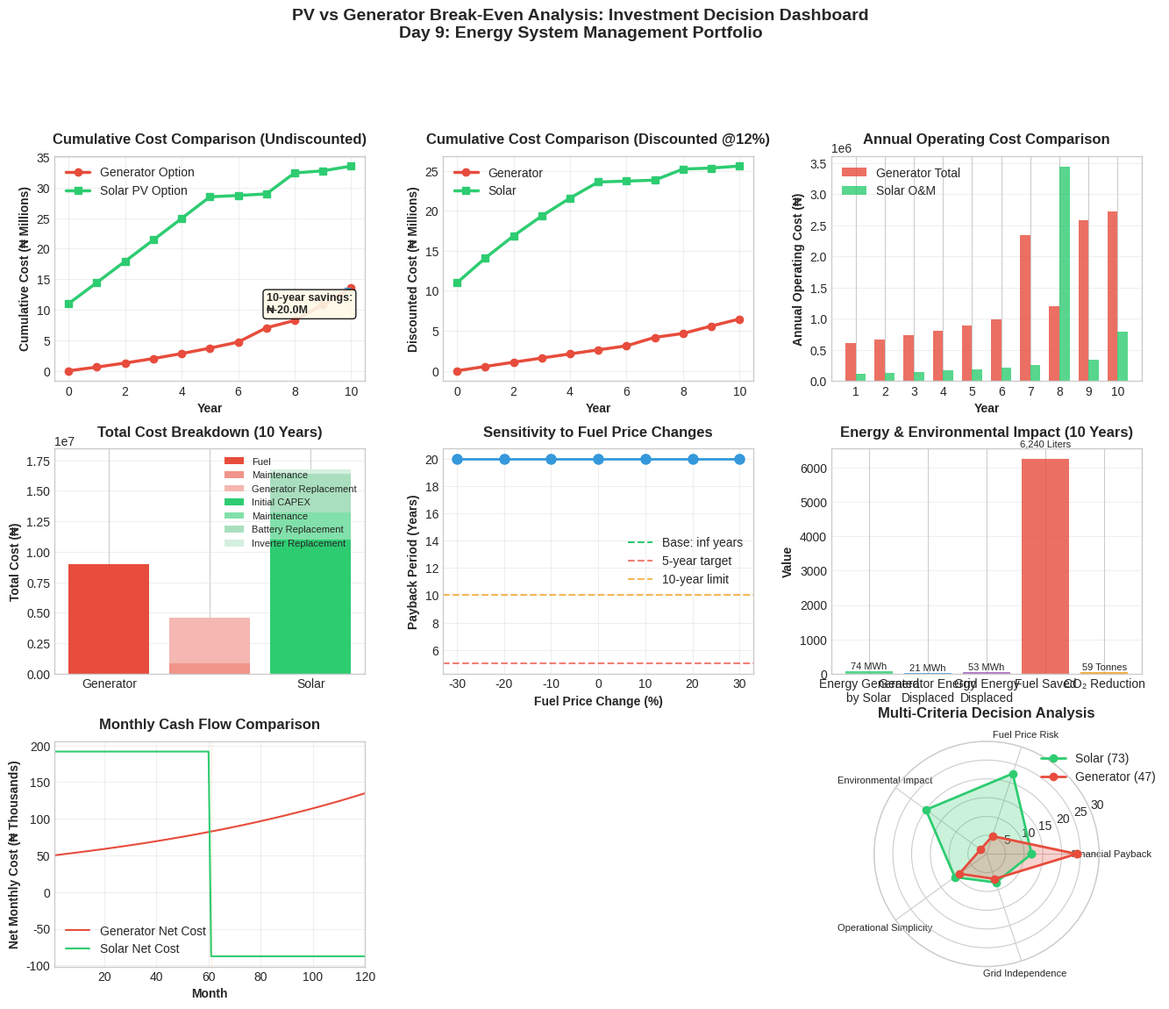

The script that saved this image:
"""
DAY 9: PV vs Generator Break-Even Analysis
Energy System Management Portfolio - Week 2: System Design & Decision-Making

Decision Question: For a household currently relying on a generator for backup power,
at what point does investing in a solar PV system become cheaper than continuing
generator use, and what is the optimal investment decision?

Constraints:
- Household currently uses generator during outages (4 outages/week, 4 hours each)
- Generator efficiency: 0.3 L/kWh (petrol at ₦900/L)
- Solar system: 5 kW with battery storage
- Time horizon: 10-year analysis
- Discount rate: 12% for NPV calculation
"""

import pandas as pd
import numpy as np
import matplotlib.pyplot as plt
import matplotlib as mpl
from datetime import datetime, timedelta

plt.style.use('seaborn-v0_8-whitegrid')
mpl.rcParams['font.size'] = 10
mpl.rcParams['axes.titlesize'] = 12
mpl.rcParams['figure.figsize'] = [15, 10]

# ============================================================================
# 1. SCENARIO DEFINITION & ASSUMPTIONS
# ============================================================================

def define_scenario():
    """
    Define the decision scenario for PV vs Generator break-even analysis
    NEW assumptions for this decision problem
    """
    
    print("=" * 80)
    print("PV vs GENERATOR BREAK-EVEN ANALYSIS")
    print("=" * 80)
    print("\nDECISION SCENARIO:")
    print("Household currently relies on generator during grid outages.")
    print("Should they continue using generator or invest in solar PV system?")
    
    # Scenario parameters (NEW assumptions)
    scenario = {
        'household_profile': {
            'daily_energy_kwh': 20,  # Average daily consumption
            'outage_pattern': {
                'frequency_per_week': 4,  # 4 outages per week
                'duration_hours': 4,  # 4 hours per outage
                'outage_timing': 'Evening (6-10 PM)'  # Most critical hours
            },
            'generator_usage': {
                'coverage_percent': 100,  # Generator runs during all outages
                'efficiency_l_per_kwh': 0.3,  # 0.3 liters per kWh
                'fuel_type': 'Petrol',
                'fuel_price_ngn_per_l': 900,  # Current petrol price
                'generator_capacity_kw': 5,  # 5 kVA generator
                'maintenance_cost_per_hour': 50,  # ₦50 per operating hour
                'generator_lifespan_years': 8,  # Typical lifespan
                'current_generator_age_years': 2  # Already 2 years old
            }
        },
        
        'solar_option': {
            'system_size_kw': 5,  # 5 kW system
            'battery_storage_kwh': 10,  # 10 kWh battery
            'solar_productivity': {
                'peak_sun_hours': 5.5,  # Nigeria average
                'system_efficiency': 0.75,  # 75% overall efficiency
                'daily_generation_kwh': 5 * 5.5 * 0.75  # ~20.6 kWh/day
            },
            'capital_cost': {
                'solar_per_kw': 1200000,  # ₦1.2M per kW
                'battery_per_kwh': 450000,  # ₦450k per kWh
                'balance_of_system': 500000,  # Inverter, installation, etc.
                'total_capex': (5 * 1200000) + (10 * 450000) + 500000
            },
            'operational_costs': {
                'annual_maintenance_percent': 1,  # 1% of CAPEX per year
                'battery_replacement_year': 8,  # Replace battery in year 8
                'battery_replacement_cost': 10 * 450000 * 0.7,  # 70% of initial cost
                'inverter_replacement_year': 10,  # Replace inverter in year 10
                'inverter_replacement_cost': 400000
            },
            'system_lifespan_years': 25,
            'warranty_years': 5
        },
        
        'financial_parameters': {
            'analysis_period_years': 10,
            'discount_rate': 0.12,  # 12% discount rate
            'inflation_rate': 0.15,  # 15% inflation (Nigeria)
            'fuel_price_escalation': 0.10,  # 10% annual increase
            'grid_tariff_ngn_per_kwh': 110,  # For comparison only
            'financing_option': {
                'loan_available': True,
                'loan_interest_rate': 0.18,  # 18% interest
                'loan_term_years': 5
            }
        },
        
        'grid_parameters': {
            'availability_percent': 65,  # Grid available 65% of the time
            'tariff_ngn_per_kwh': 110,
            'reliability_improvement': 0.02  # 2% annual improvement in grid reliability
        }
    }
    
    # Calculate current generator usage
    weekly_outage_hours = scenario['household_profile']['outage_pattern']['frequency_per_week'] * \
                         scenario['household_profile']['outage_pattern']['duration_hours']
    weekly_generator_hours = weekly_outage_hours
    
    # Energy provided by generator during outages
    # Assume generator runs at 50% load during outages
    generator_load_kw = scenario['household_profile']['generator_usage']['generator_capacity_kw'] * 0.5
    weekly_generator_energy_kwh = weekly_generator_hours * generator_load_kw
    
    # Convert to annual
    annual_generator_hours = weekly_generator_hours * 52
    annual_generator_energy_kwh = weekly_generator_energy_kwh * 52
    
    scenario['current_usage'] = {
        'weekly_generator_hours': weekly_generator_hours,
        'weekly_generator_energy_kwh': weekly_generator_energy_kwh,
        'annual_generator_hours': annual_generator_hours,
        'annual_generator_energy_kwh': annual_generator_energy_kwh
    }
    
    # Display scenario summary
    print("\nSCENARIO PARAMETERS:")
    print("-" * 60)
    print(f"HOUSEHOLD:")
    print(f"  • Daily Energy Consumption: {scenario['household_profile']['daily_energy_kwh']} kWh")
    print(f"  • Outage Pattern: {scenario['household_profile']['outage_pattern']['frequency_per_week']}×/week, {scenario['household_profile']['outage_pattern']['duration_hours']} hours each")
    print(f"  • Annual Generator Usage: {annual_generator_hours:.0f} hours, {annual_generator_energy_kwh:.0f} kWh")
    
    print(f"\nGENERATOR OPTION:")
    print(f"  • Efficiency: {scenario['household_profile']['generator_usage']['efficiency_l_per_kwh']} L/kWh")
    print(f"  • Fuel Price: ₦{scenario['household_profile']['generator_usage']['fuel_price_ngn_per_l']:,.0f}/L")
    print(f"  • Maintenance: ₦{scenario['household_profile']['generator_usage']['maintenance_cost_per_hour']}/hour")
    
    print(f"\nSOLAR OPTION:")
    print(f"  • System Size: {scenario['solar_option']['system_size_kw']} kW")
    print(f"  • Battery Storage: {scenario['solar_option']['battery_storage_kwh']} kWh")
    print(f"  • CAPEX: ₦{scenario['solar_option']['capital_cost']['total_capex']:,.0f}")
    print(f"  • Daily Generation: {scenario['solar_option']['solar_productivity']['daily_generation_kwh']:.1f} kWh")
    
    print(f"\nFINANCIAL:")
    print(f"  • Analysis Period: {scenario['financial_parameters']['analysis_period_years']} years")
    print(f"  • Discount Rate: {scenario['financial_parameters']['discount_rate']*100:.0f}%")
    print(f"  • Fuel Price Escalation: {scenario['financial_parameters']['fuel_price_escalation']*100:.0f}%/year")
    
    return scenario

# ============================================================================
# 2. GENERATOR COST MODEL
# ============================================================================

def model_generator_costs(scenario):
    """
    Model cumulative costs of continuing generator use
    NEW: Includes generator replacement, fuel escalation, maintenance
    """
    
    print("\n" + "=" * 80)
    print("GENERATOR COST MODEL")
    print("=" * 80)
    
    years = scenario['financial_parameters']['analysis_period_years']
    fuel_price = scenario['household_profile']['generator_usage']['fuel_price_ngn_per_l']
    fuel_escalation = scenario['financial_parameters']['fuel_price_escalation']
    efficiency = scenario['household_profile']['generator_usage']['efficiency_l_per_kwh']
    maintenance_rate = scenario['household_profile']['generator_usage']['maintenance_cost_per_hour']
    annual_energy = scenario['current_usage']['annual_generator_energy_kwh']
    annual_hours = scenario['current_usage']['annual_generator_hours']
    current_generator_age = scenario['household_profile']['generator_usage']['current_generator_age_years']
    generator_lifespan = scenario['household_profile']['generator_usage']['generator_lifespan_years']
    generator_capacity = scenario['household_profile']['generator_usage']['generator_capacity_kw']
    
    # Generator replacement cost (if needed during analysis period)
    generator_replacement_cost = generator_capacity * 250000  # ₦250k per kW
    
    # Initialize arrays
    generator_costs = pd.DataFrame(index=range(years+1), 
                                   columns=['Year', 'Fuel_Cost', 'Maintenance_Cost', 
                                            'Replacement_Cost', 'Total_Annual_Cost', 
                                            'Cumulative_Cost', 'Cumulative_Discounted'])
    
    # Year 0 (baseline)
    generator_costs.loc[0] = [0, 0, 0, 0, 0, 0, 0]
    
    # Calculate costs for each year
    for year in range(1, years+1):
        # Calculate fuel cost with escalation
        current_fuel_price = fuel_price * ((1 + fuel_escalation) ** (year-1))
        fuel_cost = annual_energy * efficiency * current_fuel_price
        
        # Maintenance cost (with inflation)
        maintenance_cost = annual_hours * maintenance_rate * ((1 + scenario['financial_parameters']['inflation_rate']) ** (year-1))
        
        # Replacement cost (if generator reaches end of life)
        replacement_cost = 0
        generator_age_at_year_start = current_generator_age + year - 1
        
        if generator_age_at_year_start >= generator_lifespan:
            # Need to replace generator
            replacement_cost = generator_replacement_cost
            # Reset generator age after replacement
            current_generator_age = 0
        
        # Total annual cost
        total_annual = fuel_cost + maintenance_cost + replacement_cost
        
        # Cumulative cost (undiscounted)
        cumulative = generator_costs.loc[year-1, 'Cumulative_Cost'] + total_annual
        
        # Discounted cost
        discount_rate = scenario['financial_parameters']['discount_rate']
        discounted_annual = total_annual / ((1 + discount_rate) ** year)
        cumulative_discounted = generator_costs.loc[year-1, 'Cumulative_Discounted'] + discounted_annual
        
        generator_costs.loc[year] = [year, fuel_cost, maintenance_cost, replacement_cost,
                                     total_annual, cumulative, cumulative_discounted]
    
    # Calculate key metrics
    total_generator_cost = generator_costs['Total_Annual_Cost'].sum()
    final_cumulative = generator_costs.loc[years, 'Cumulative_Cost']
    final_cumulative_discounted = generator_costs.loc[years, 'Cumulative_Discounted']
    
    print(f"\nGENERATOR COST SUMMARY ({years} years):")
    print("-" * 60)
    print(f"Total Fuel Cost:      ₦{generator_costs['Fuel_Cost'].sum():,.0f}")
    print(f"Total Maintenance:    ₦{generator_costs['Maintenance_Cost'].sum():,.0f}")
    print(f"Replacement Cost:     ₦{generator_costs['Replacement_Cost'].sum():,.0f}")
    print(f"Total Cost:           ₦{total_generator_cost:,.0f}")
    print(f"Final Cumulative:     ₦{final_cumulative:,.0f}")
    print(f"Discounted Cumulative:₦{final_cumulative_discounted:,.0f}")
    
    # Cost per kWh
    total_energy_kwh = annual_energy * years
    cost_per_kwh = total_generator_cost / total_energy_kwh if total_energy_kwh > 0 else 0
    
    print(f"Cost per kWh:         ₦{cost_per_kwh:.0f}")
    print(f"Grid Tariff:          ₦{scenario['financial_parameters']['grid_tariff_ngn_per_kwh']}/kWh")
    print(f"Premium over grid:    {((cost_per_kwh/scenario['financial_parameters']['grid_tariff_ngn_per_kwh'])-1)*100:.0f}%")
    
    return generator_costs

# ============================================================================
# 3. SOLAR PV COST MODEL
# ============================================================================

def model_solar_costs(scenario):
    """
    Model cumulative costs of investing in solar PV system
    NEW: Includes financing, battery replacement, degradation, maintenance
    """
    
    print("\n" + "=" * 80)
    print("SOLAR PV COST MODEL")
    print("=" * 80)
    
    years = scenario['financial_parameters']['analysis_period_years']
    solar_capex = scenario['solar_option']['capital_cost']['total_capex']
    maintenance_rate = scenario['solar_option']['operational_costs']['annual_maintenance_percent']
    battery_replacement_year = scenario['solar_option']['operational_costs']['battery_replacement_year']
    battery_replacement_cost = scenario['solar_option']['operational_costs']['battery_replacement_cost']
    inverter_replacement_year = scenario['solar_option']['operational_costs']['inverter_replacement_year']
    inverter_replacement_cost = scenario['solar_option']['operational_costs']['inverter_replacement_cost']
    discount_rate = scenario['financial_parameters']['discount_rate']
    
    # Energy generation model
    daily_generation = scenario['solar_option']['solar_productivity']['daily_generation_kwh']
    annual_generation = daily_generation * 365
    
    # Solar panel degradation: 0.5% per year
    degradation_rate = 0.005
    
    # Financing options
    financing = scenario['financial_parameters']['financing_option']
    
    # Initialize arrays
    solar_costs = pd.DataFrame(index=range(years+1),
                               columns=['Year', 'CAPEX', 'Maintenance_Cost', 
                                        'Battery_Replacement', 'Inverter_Replacement',
                                        'Total_Annual_Cost', 'Cumulative_Cost', 
                                        'Cumulative_Discounted', 'Energy_Generated_kWh',
                                        'Grid_Energy_Displaced_kWh', 'Generator_Energy_Displaced_kWh',
                                        'Total_Energy_Value'])
    
    # Year 0 (initial investment)
    solar_costs.loc[0] = [0, solar_capex, 0, 0, 0, solar_capex, solar_capex, solar_capex,
                         0, 0, 0, 0]
    
    # Calculate if financing with loan
    if financing['loan_available'] and years >= financing['loan_term_years']:
        # Calculate loan payments
        loan_amount = solar_capex
        interest_rate = financing['loan_interest_rate']
        loan_term = financing['loan_term_years']
        
        # Monthly payment calculation
        monthly_rate = interest_rate / 12
        num_payments = loan_term * 12
        monthly_payment = loan_amount * (monthly_rate * (1 + monthly_rate) ** num_payments) / \
                         ((1 + monthly_rate) ** num_payments - 1)
        annual_loan_payment = monthly_payment * 12
    else:
        annual_loan_payment = 0
    
    # Calculate costs for each year
    for year in range(1, years+1):
        # Maintenance cost (escalated with inflation)
        maintenance_cost = solar_capex * (maintenance_rate/100) * \
                          ((1 + scenario['financial_parameters']['inflation_rate']) ** (year-1))
        
        # Replacement costs
        battery_cost = battery_replacement_cost if year == battery_replacement_year else 0
        inverter_cost = inverter_replacement_cost if year == inverter_replacement_year else 0
        
        # Energy generation with degradation
        current_efficiency = (1 - degradation_rate) ** (year-1)
        energy_generated = annual_generation * current_efficiency
        
        # Energy displacement
        # Solar displaces generator usage first, then grid usage
        generator_energy_displaced = min(energy_generated, 
                                        scenario['current_usage']['annual_generator_energy_kwh'])
        grid_energy_displaced = max(0, energy_generated - generator_energy_displaced)
        
        # Value of displaced energy
        generator_value = generator_energy_displaced * scenario['household_profile']['generator_usage']['fuel_price_ngn_per_l'] * \
                         scenario['household_profile']['generator_usage']['efficiency_l_per_kwh']
        grid_value = grid_energy_displaced * scenario['financial_parameters']['grid_tariff_ngn_per_kwh']
        total_energy_value = generator_value + grid_value
        
        # Total annual cost (net of energy savings if we want to show net cost)
        # For cumulative cost comparison, we show gross cost
        total_annual_cost = maintenance_cost + battery_cost + inverter_cost
        
        # If using loan, add loan payments for first loan_term years
        if year <= financing['loan_term_years']:
            total_annual_cost += annual_loan_payment
        
        # Cumulative costs
        cumulative = solar_costs.loc[year-1, 'Cumulative_Cost'] + total_annual_cost
        cumulative_discounted = solar_costs.loc[year-1, 'Cumulative_Discounted'] + \
                               (total_annual_cost / ((1 + discount_rate) ** year))
        
        solar_costs.loc[year] = [year, 0, maintenance_cost, battery_cost, inverter_cost,
                                 total_annual_cost, cumulative, cumulative_discounted,
                                 energy_generated, grid_energy_displaced, 
                                 generator_energy_displaced, total_energy_value]
    
    # Calculate key metrics
    total_solar_cost = solar_costs['Total_Annual_Cost'].sum() + solar_capex
    final_cumulative = solar_costs.loc[years, 'Cumulative_Cost']
    final_cumulative_discounted = solar_costs.loc[years, 'Cumulative_Discounted']
    
    # Total energy generated and value
    total_energy_generated = solar_costs['Energy_Generated_kWh'].sum()
    total_energy_value = solar_costs['Total_Energy_Value'].sum()
    
    # Net cost (considering energy savings)
    net_solar_cost = total_solar_cost - total_energy_value
    net_cumulative_discounted = final_cumulative_discounted - \
                               (total_energy_value / ((1 + discount_rate) ** (years/2)))  # Rough discounting
    
    print(f"\nSOLAR PV COST SUMMARY ({years} years):")
    print("-" * 60)
    print(f"Initial CAPEX:        ₦{solar_capex:,.0f}")
    print(f"Total Maintenance:    ₦{solar_costs['Maintenance_Cost'].sum():,.0f}")
    print(f"Battery Replacement:  ₦{solar_costs['Battery_Replacement'].sum():,.0f}")
    print(f"Inverter Replacement: ₦{solar_costs['Inverter_Replacement'].sum():,.0f}")
    
    if financing['loan_available']:
        total_loan_payments = annual_loan_payment * min(years, financing['loan_term_years'])
        print(f"Loan Payments:        ₦{total_loan_payments:,.0f}")
    
    print(f"Total Gross Cost:     ₦{total_solar_cost:,.0f}")
    print(f"Total Energy Value:   ₦{total_energy_value:,.0f}")
    print(f"Net Cost:             ₦{net_solar_cost:,.0f}")
    print(f"Final Cumulative:     ₦{final_cumulative:,.0f}")
    print(f"Discounted Cumulative:₦{final_cumulative_discounted:,.0f}")
    
    # Cost per kWh (net)
    if total_energy_generated > 0:
        net_cost_per_kwh = net_solar_cost / total_energy_generated
        gross_cost_per_kwh = total_solar_cost / total_energy_generated
        print(f"Gross Cost per kWh:   ₦{gross_cost_per_kwh:.0f}")
        print(f"Net Cost per kWh:     ₦{net_cost_per_kwh:.0f}")
    
    # Compare with generator
    generator_energy_displaced_total = solar_costs['Generator_Energy_Displaced_kWh'].sum()
    print(f"Generator Energy Displaced: {generator_energy_displaced_total:,.0f} kWh")
    print(f"Grid Energy Displaced:     {solar_costs['Grid_Energy_Displaced_kWh'].sum():,.0f} kWh")
    
    return solar_costs

# ============================================================================
# 4. BREAK-EVEN ANALYSIS
# ============================================================================

def calculate_break_even(generator_costs, solar_costs, scenario):
    """
    Calculate break-even point between generator and solar options
    """
    
    print("\n" + "=" * 80)
    print("BREAK-EVEN ANALYSIS")
    print("=" * 80)
    
    years = scenario['financial_parameters']['analysis_period_years']
    
    # Calculate cumulative costs for each option
    gen_cumulative = generator_costs['Cumulative_Cost']
    sol_cumulative = solar_costs['Cumulative_Cost']
    
    gen_cumulative_discounted = generator_costs['Cumulative_Discounted']
    sol_cumulative_discounted = solar_costs['Cumulative_Discounted']
    
    # Find break-even year (undiscounted)
    break_even_year = None
    for year in range(1, years+1):
        if sol_cumulative[year] <= gen_cumulative[year]:
            break_even_year = year
            break
    
    # Find break-even year (discounted)
    break_even_year_discounted = None
    for year in range(1, years+1):
        if sol_cumulative_discounted[year] <= gen_cumulative_discounted[year]:
            break_even_year_discounted = year
            break
    
    # Calculate savings at end of analysis period
    total_savings_undiscounted = gen_cumulative[years] - sol_cumulative[years]
    total_savings_discounted = gen_cumulative_discounted[years] - sol_cumulative_discounted[years]
    
    # Payback period (simple)
    solar_capex = scenario['solar_option']['capital_cost']['total_capex']
    annual_generator_cost = generator_costs.loc[1, 'Total_Annual_Cost']
    annual_solar_maintenance = solar_costs.loc[1, 'Total_Annual_Cost']
    
    # Annual savings (first year approximation)
    annual_savings = annual_generator_cost - annual_solar_maintenance
    
    # Simple payback (ignoring time value of money and escalation)
    simple_payback = solar_capex / annual_savings if annual_savings > 0 else float('inf')
    
    print(f"\nBREAK-EVEN RESULTS:")
    print("-" * 60)
    
    if break_even_year:
        print(f"Break-even Year (undiscounted): Year {break_even_year}")
        print(f"  • Generator cumulative: ₦{gen_cumulative[break_even_year]:,.0f}")
        print(f"  • Solar cumulative:     ₦{sol_cumulative[break_even_year]:,.0f}")
    else:
        print(f"No break-even within {years} years (undiscounted)")
    
    if break_even_year_discounted:
        print(f"\nBreak-even Year (discounted @{scenario['financial_parameters']['discount_rate']*100:.0f}%): Year {break_even_year_discounted}")
        print(f"  • Generator cumulative: ₦{gen_cumulative_discounted[break_even_year_discounted]:,.0f}")
        print(f"  • Solar cumulative:     ₦{sol_cumulative_discounted[break_even_year_discounted]:,.0f}")
    else:
        print(f"\nNo break-even within {years} years (discounted)")
    
    print(f"\nSimple Payback Period: {simple_payback:.1f} years")
    print(f"Annual Savings (Year 1): ₦{annual_savings:,.0f}")
    
    print(f"\n{scenario['financial_parameters']['analysis_period_years']}-YEAR SAVINGS:")
    print(f"Total Savings (undiscounted): ₦{total_savings_undiscounted:,.0f}")
    print(f"Total Savings (discounted):   ₦{total_savings_discounted:,.0f}")
    
    if total_savings_discounted > 0:
        print(f"Net Present Value (NPV):      ₦{total_savings_discounted:,.0f}")
        print(f"Return on Investment (ROI):   {(total_savings_undiscounted/solar_capex)*100:.1f}%")
    
    # Sensitivity to key parameters
    print(f"\nSENSITIVITY ANALYSIS:")
    print("-" * 60)
    
    # Sensitivity to fuel price
    base_fuel_price = scenario['household_profile']['generator_usage']['fuel_price_ngn_per_l']
    for change in [-0.2, -0.1, 0.1, 0.2]:  # ±10%, ±20%
        new_fuel_price = base_fuel_price * (1 + change)
        # Recalculate simple payback with new fuel price
        new_annual_generator_cost = annual_generator_cost * (1 + change)
        new_annual_savings = new_annual_generator_cost - annual_solar_maintenance
        new_payback = solar_capex / new_annual_savings if new_annual_savings > 0 else float('inf')
        print(f"Fuel price {change*100:+.0f}%: Payback = {new_payback:.1f} years")
    
    # Sensitivity to solar cost
    base_solar_capex = solar_capex
    for change in [-0.2, -0.1, 0.1, 0.2]:
        new_solar_capex = base_solar_capex * (1 + change)
        new_payback = new_solar_capex / annual_savings if annual_savings > 0 else float('inf')
        print(f"Solar cost {change*100:+.0f}%: Payback = {new_payback:.1f} years")
    
    return {
        'break_even_year': break_even_year,
        'break_even_year_discounted': break_even_year_discounted,
        'simple_payback': simple_payback,
        'total_savings_undiscounted': total_savings_undiscounted,
        'total_savings_discounted': total_savings_discounted,
        'annual_savings': annual_savings
    }

# ============================================================================
# 5. DECISION DASHBOARD VISUALIZATION (Corrected Version)
# ============================================================================

def create_decision_dashboard(scenario, generator_costs, solar_costs, break_even_results):
    """
    Create comprehensive decision dashboard for break-even analysis
    """
    
    fig = plt.figure(constrained_layout=True, figsize=(16, 12))
    gs = fig.add_gridspec(3, 3, hspace=0.3, wspace=0.25)
    
    # 1. Cumulative Cost Comparison (Undiscounted)
    ax1 = fig.add_subplot(gs[0, 0])
    
    years = list(range(scenario['financial_parameters']['analysis_period_years'] + 1))
    
    ax1.plot(years, generator_costs['Cumulative_Cost']/1e6, 
             'o-', color='#E74C3C', linewidth=2.5, markersize=6, label='Generator Option')
    ax1.plot(years, solar_costs['Cumulative_Cost']/1e6,
             's-', color='#2ECC71', linewidth=2.5, markersize=6, label='Solar PV Option')
    
    # Highlight break-even point
    if break_even_results['break_even_year']:
        be_year = break_even_results['break_even_year']
        be_cost = generator_costs.loc[be_year, 'Cumulative_Cost']/1e6
        ax1.plot(be_year, be_cost, 'o', color='#F39C12', markersize=12, 
                label=f'Break-even: Year {be_year}')
        ax1.axvline(x=be_year, color='#F39C12', linestyle='--', alpha=0.7)
    
    ax1.set_xlabel('Year', fontweight='bold')
    ax1.set_ylabel('Cumulative Cost (₦ Millions)', fontweight='bold')
    ax1.set_title('Cumulative Cost Comparison (Undiscounted)', 
                  fontweight='bold', pad=10)
    ax1.grid(True, alpha=0.3)
    ax1.legend(loc='best')
    
    # Add savings annotation
    final_year = scenario['financial_parameters']['analysis_period_years']
    savings = (generator_costs.loc[final_year, 'Cumulative_Cost'] - 
               solar_costs.loc[final_year, 'Cumulative_Cost'])/1e6
    ax1.annotate(f'10-year savings:\n₦{savings:.1f}M',
                 xy=(final_year, min(generator_costs.loc[final_year, 'Cumulative_Cost'],
                                    solar_costs.loc[final_year, 'Cumulative_Cost'])/1e6),
                 xytext=(final_year-3, max(generator_costs['Cumulative_Cost'])/1e6 * 0.7),
                 arrowprops=dict(arrowstyle='->', color='#3498DB'),
                 fontweight='bold', fontsize=9,
                 bbox=dict(boxstyle='round', facecolor='#FEF9E7', alpha=0.9))
    
    # 2. Cumulative Cost Comparison (Discounted)
    ax2 = fig.add_subplot(gs[0, 1])
    
    ax2.plot(years, generator_costs['Cumulative_Discounted']/1e6,
             'o-', color='#E74C3C', linewidth=2.5, markersize=6, label='Generator')
    ax2.plot(years, solar_costs['Cumulative_Discounted']/1e6,
             's-', color='#2ECC71', linewidth=2.5, markersize=6, label='Solar')
    
    # Highlight break-even point
    if break_even_results['break_even_year_discounted']:
        be_year_d = break_even_results['break_even_year_discounted']
        be_cost_d = generator_costs.loc[be_year_d, 'Cumulative_Discounted']/1e6
        ax2.plot(be_year_d, be_cost_d, 'o', color='#F39C12', markersize=12,
                label=f'Break-even: Year {be_year_d}')
        ax2.axvline(x=be_year_d, color='#F39C12', linestyle='--', alpha=0.7)
    
    ax2.set_xlabel('Year', fontweight='bold')
    ax2.set_ylabel('Discounted Cost (₦ Millions)', fontweight='bold')
    ax2.set_title(f"Cumulative Cost Comparison (Discounted @{scenario['financial_parameters']['discount_rate']*100:.0f}%)", 
                  fontweight='bold', pad=10)
    ax2.grid(True, alpha=0.3)
    ax2.legend(loc='best')
    
    # 3. Annual Cost Breakdown
    ax3 = fig.add_subplot(gs[0, 2])
    
    # Generator annual costs
    gen_fuel = generator_costs.loc[1:final_year, 'Fuel_Cost'].values
    gen_maint = generator_costs.loc[1:final_year, 'Maintenance_Cost'].values
    gen_replacement = generator_costs.loc[1:final_year, 'Replacement_Cost'].values
    
    # Solar annual costs
    sol_maint = solar_costs.loc[1:final_year, 'Maintenance_Cost'].values
    sol_battery = solar_costs.loc[1:final_year, 'Battery_Replacement'].values
    sol_inverter = solar_costs.loc[1:final_year, 'Inverter_Replacement'].values
    
    x = np.arange(1, final_year+1)
    width = 0.35
    
    bars_gen = ax3.bar(x - width/2, gen_fuel + gen_maint + gen_replacement, width,
                      label='Generator Total', color='#E74C3C', alpha=0.8)
    bars_sol = ax3.bar(x + width/2, sol_maint + sol_battery + sol_inverter, width,
                      label='Solar O&M', color='#2ECC71', alpha=0.8)
    
    ax3.set_xlabel('Year', fontweight='bold')
    ax3.set_ylabel('Annual Operating Cost (₦)', fontweight='bold')
    ax3.set_title('Annual Operating Cost Comparison', fontweight='bold', pad=10)
    ax3.set_xticks(x)
    ax3.grid(True, alpha=0.3, axis='y')
    ax3.legend(loc='upper left')
    
    # 4. Cost Component Breakdown
    ax4 = fig.add_subplot(gs[1, 0])
    
    # Total costs over analysis period
    gen_total_fuel = generator_costs['Fuel_Cost'].sum()
    gen_total_maint = generator_costs['Maintenance_Cost'].sum()
    gen_total_replace = generator_costs['Replacement_Cost'].sum()
    
    sol_total_capex = scenario['solar_option']['capital_cost']['total_capex']
    sol_total_maint = solar_costs['Maintenance_Cost'].sum()
    sol_total_battery = solar_costs['Battery_Replacement'].sum()
    sol_total_inverter = solar_costs['Inverter_Replacement'].sum()
    
    gen_components = [gen_total_fuel, gen_total_maint, gen_total_replace]
    gen_labels = ['Fuel', 'Maintenance', 'Generator Replacement']
    gen_colors = ['#E74C3C', '#F1948A', '#F5B7B1']
    
    sol_components = [sol_total_capex, sol_total_maint, sol_total_battery, sol_total_inverter]
    sol_labels = ['Initial CAPEX', 'Maintenance', 'Battery Replacement', 'Inverter Replacement']
    sol_colors = ['#2ECC71', '#82E0AA', '#A9DFBF', '#D4EFDF']
    
    # Plot generator components
    bars_gen4 = ax4.bar(['Generator'] + ['']*(len(gen_components)-1), gen_components, 
                       color=gen_colors, label='Fuel')
    
    # Add stacked bars for other components
    bottom = np.zeros(1)
    for i in range(1, len(gen_components)):
        bars = ax4.bar([''], [gen_components[i]], bottom=[bottom[0]], 
                      color=gen_colors[i])
        bottom += gen_components[i]
    
    # Plot solar components
    bottom = np.zeros(1)
    for i in range(len(sol_components)):
        bars = ax4.bar(['Solar'], [sol_components[i]], bottom=[bottom[0]], 
                      color=sol_colors[i])
        bottom += sol_components[i]
    
    ax4.set_ylabel('Total Cost (₦)', fontweight='bold')
    ax4.set_title('Total Cost Breakdown (10 Years)', fontweight='bold', pad=10)
    ax4.set_ylim(0, max(sum(gen_components), sum(sol_components)) * 1.1)
    ax4.grid(True, alpha=0.3, axis='y')
    
    # Create custom legend
    from matplotlib.patches import Patch
    legend_elements = []
    for label, color in zip(gen_labels, gen_colors):
        legend_elements.append(Patch(facecolor=color, label=label))
    for label, color in zip(sol_labels, sol_colors):
        legend_elements.append(Patch(facecolor=color, label=label))
    
    ax4.legend(handles=legend_elements, loc='upper right', fontsize=8)
    
    # 5. Payback Period Sensitivity
    ax5 = fig.add_subplot(gs[1, 1])
    
    # Sensitivity analysis
    base_fuel = scenario['household_profile']['generator_usage']['fuel_price_ngn_per_l']
    base_solar = scenario['solar_option']['capital_cost']['total_capex']
    base_annual_savings = break_even_results['annual_savings']
    
    fuel_changes = np.array([-0.3, -0.2, -0.1, 0, 0.1, 0.2, 0.3])
    payback_fuel = []
    
    for change in fuel_changes:
        new_fuel_price = base_fuel * (1 + change)
        # Recalculate annual savings
        annual_energy = scenario['current_usage']['annual_generator_energy_kwh']
        new_annual_generator_cost = annual_energy * scenario['household_profile']['generator_usage']['efficiency_l_per_kwh'] * new_fuel_price
        new_annual_generator_cost += scenario['current_usage']['annual_generator_hours'] * \
                                     scenario['household_profile']['generator_usage']['maintenance_cost_per_hour']
        new_annual_savings = new_annual_generator_cost - solar_costs.loc[1, 'Total_Annual_Cost']
        new_payback = base_solar / new_annual_savings if new_annual_savings > 0 else 20  # Cap at 20 years
        payback_fuel.append(new_payback)
    
    ax5.plot(fuel_changes*100, payback_fuel, 'o-', color='#3498DB', 
             linewidth=2, markersize=8)
    ax5.axhline(y=break_even_results['simple_payback'], color='#2ECC71', 
                linestyle='--', label=f'Base: {break_even_results["simple_payback"]:.1f} years')
    ax5.axhline(y=5, color='#E74C3C', linestyle='--', alpha=0.7, label='5-year target')
    ax5.axhline(y=10, color='#F39C12', linestyle='--', alpha=0.7, label='10-year limit')
    
    ax5.set_xlabel('Fuel Price Change (%)', fontweight='bold')
    ax5.set_ylabel('Payback Period (Years)', fontweight='bold')
    ax5.set_title('Sensitivity to Fuel Price Changes', fontweight='bold', pad=10)
    ax5.grid(True, alpha=0.3)
    ax5.legend(loc='best')
    
    # 6. Energy & Environmental Impact
    ax6 = fig.add_subplot(gs[1, 2])
    
    # Energy metrics
    total_generator_energy = scenario['current_usage']['annual_generator_energy_kwh'] * \
                            scenario['financial_parameters']['analysis_period_years']
    total_solar_energy = solar_costs['Energy_Generated_kWh'].sum()
    solar_displaces_generator = solar_costs['Generator_Energy_Displaced_kWh'].sum()
    solar_displaces_grid = solar_costs['Grid_Energy_Displaced_kWh'].sum()
    
    # Fuel savings
    total_fuel_saved_liters = solar_displaces_generator * \
                             scenario['household_profile']['generator_usage']['efficiency_l_per_kwh']
    
    # Environmental impact (CO2 savings)
    # Generator: 2.3 kg CO2 per liter of petrol
    # Grid: 0.85 kg CO2 per kWh (Nigeria grid average)
    co2_generator = total_fuel_saved_liters * 2.3
    co2_grid = solar_displaces_grid * 0.85
    total_co2_savings = co2_generator + co2_grid
    
    categories = ['Energy Generated\nby Solar', 'Generator Energy\nDisplaced', 
                  'Grid Energy\nDisplaced', 'Fuel Saved', 'CO₂ Reduction']
    values = [total_solar_energy/1000, solar_displaces_generator/1000, 
              solar_displaces_grid/1000, total_fuel_saved_liters, total_co2_savings/1000]
    units = ['MWh', 'MWh', 'MWh', 'Liters', 'Tonnes']
    
    bars6 = ax6.bar(categories, values, color=['#2ECC71', '#3498DB', '#9B59B6', 
                                               '#E74C3C', '#F39C12'], alpha=0.8)
    ax6.set_ylabel('Value', fontweight='bold')
    ax6.set_title('Energy & Environmental Impact (10 Years)', fontweight='bold', pad=10)
    ax6.grid(True, alpha=0.3, axis='y')
    
    # Add value labels
    for bar, value, unit in zip(bars6, values, units):
        height = bar.get_height()
        ax6.text(bar.get_x() + bar.get_width()/2, height * 1.05,
                f'{value:,.0f} {unit}', ha='center', va='bottom', fontsize=8)
    
    # 7. Monthly Cash Flow Comparison (Corrected Section)
    ax7 = fig.add_subplot(gs[2, 0])
    
    # Calculate monthly costs
    months = list(range(1, 121))  # 10 years = 120 months
    
    # Generator monthly cost (simplified)
    monthly_generator_fuel = scenario['current_usage']['annual_generator_energy_kwh'] * \
                            scenario['household_profile']['generator_usage']['efficiency_l_per_kwh'] * \
                            scenario['household_profile']['generator_usage']['fuel_price_ngn_per_l'] / 12
    monthly_generator_maint = scenario['current_usage']['annual_generator_hours'] * \
                             scenario['household_profile']['generator_usage']['maintenance_cost_per_hour'] / 12
    monthly_generator = monthly_generator_fuel + monthly_generator_maint
    
    # Solar monthly cost (with loan)
    financing = scenario['financial_parameters']['financing_option']
    if financing['loan_available']:
        loan_amount = scenario['solar_option']['capital_cost']['total_capex']
        interest_rate = financing['loan_interest_rate']
        loan_term = financing['loan_term_years']
        
        monthly_rate = interest_rate / 12
        num_payments = loan_term * 12
        monthly_loan_payment = loan_amount * (monthly_rate * (1 + monthly_rate) ** num_payments) / \
                              ((1 + monthly_rate) ** num_payments - 1)
    else:
        monthly_loan_payment = 0
        loan_term = 0  # Added default value
    
    monthly_solar_maintenance = (scenario['solar_option']['capital_cost']['total_capex'] * 
                                (scenario['solar_option']['operational_costs']['annual_maintenance_percent']/100)) / 12
    
    # Monthly savings from solar
    monthly_energy_value = solar_costs.loc[1, 'Total_Energy_Value'] / 12
    
    # Plot
    x_months = np.array(months)
    
    # Generator cost remains relatively constant (with escalation)
    gen_monthly = monthly_generator * ((1 + scenario['financial_parameters']['fuel_price_escalation']/12) ** (x_months-1))
    
    # Solar cost: loan payments for first loan_term years, then just maintenance
    # FIX: Using list comprehension
    sol_monthly = []
    for month in months:
        if month <= loan_term * 12:
            sol_monthly.append(monthly_loan_payment + monthly_solar_maintenance - monthly_energy_value)
        else:
            sol_monthly.append(monthly_solar_maintenance - monthly_energy_value)
    
    # Convert to numpy array to allow division
    sol_monthly_np = np.array(sol_monthly)
    
    ax7.plot(x_months, gen_monthly/1000, color='#E74C3C', linewidth=1.5, 
             label='Generator Net Cost')
    ax7.plot(x_months, sol_monthly_np/1000, color='#2ECC71', linewidth=1.5,  # Using numpy array
             label='Solar Net Cost')
    
    # Highlight when solar becomes cheaper
    for month in range(1, 121):
        if sol_monthly_np[month-1] < gen_monthly[month-1]:
            ax7.axvline(x=month, color='#F39C12', linestyle='--', alpha=0.3, linewidth=0.5)
            break
    
    ax7.set_xlabel('Month', fontweight='bold')
    ax7.set_ylabel('Net Monthly Cost (₦ Thousands)', fontweight='bold')
    ax7.set_title('Monthly Cash Flow Comparison', fontweight='bold', pad=10)
    ax7.grid(True, alpha=0.3)
    ax7.legend(loc='best')
    ax7.set_xlim(1, 120)
    
    # 8. Decision Matrix
    ax8 = fig.add_subplot(gs[2, 1])
    ax8.axis('off')
    
    # Decision criteria
    criteria = [
        ('Financial Payback', 30),
        ('Fuel Price Risk', 25),
        ('Environmental Impact', 20),
        ('Operational Simplicity', 15),
        ('Grid Independence', 10)
    ]
    
    # Score each option
    solar_scores = []
    generator_scores = []
    
    for criterion, weight in criteria:
        if criterion == 'Financial Payback':
            if break_even_results['simple_payback'] <= 5:
                solar_scores.append(weight * 0.9)
                generator_scores.append(weight * 0.3)
            elif break_even_results['simple_payback'] <= 10:
                solar_scores.append(weight * 0.7)
                generator_scores.append(weight * 0.5)
            else:
                solar_scores.append(weight * 0.4)
                generator_scores.append(weight * 0.8)
        
        elif criterion == 'Fuel Price Risk':
            solar_scores.append(weight * 0.9)  # Solar avoids fuel price risk
            generator_scores.append(weight * 0.2)  # Generator exposed to fuel price risk
        
        elif criterion == 'Environmental Impact':
            solar_scores.append(weight * 1.0)  # Solar is clean
            generator_scores.append(weight * 0.1)  # Generator pollutes
        
        elif criterion == 'Operational Simplicity':
            solar_scores.append(weight * 0.7)  # Solar requires less daily operation
            generator_scores.append(weight * 0.6)  # Generator requires refueling, maintenance
        
        elif criterion == 'Grid Independence':
            solar_scores.append(weight * 0.8)  # Solar provides more independence
            generator_scores.append(weight * 0.7)  # Generator also provides independence
    
    total_solar_score = sum(solar_scores)
    total_generator_score = sum(generator_scores)
    
    # Plot radar chart
    ax9 = fig.add_subplot(gs[2, 2], projection='polar')
    
    angles = np.linspace(0, 2*np.pi, len(criteria), endpoint=False).tolist()
    angles += angles[:1]  # Close the polygon
    
    solar_plot = solar_scores + [solar_scores[0]]
    generator_plot = generator_scores + [generator_scores[0]]
    
    ax9.plot(angles, solar_plot, 'o-', linewidth=2, color='#2ECC71', 
             label=f'Solar ({total_solar_score:.0f})')
    ax9.fill(angles, solar_plot, alpha=0.25, color='#2ECC71')
    
    ax9.plot(angles, generator_plot, 'o-', linewidth=2, color='#E74C3C',
             label=f'Generator ({total_generator_score:.0f})')
    ax9.fill(angles, generator_plot, alpha=0.25, color='#E74C3C')
    
    ax9.set_xticks(angles[:-1])
    ax9.set_xticklabels([c[0] for c in criteria], fontsize=8)
    ax9.set_ylim(0, 30)
    ax9.set_title('Multi-Criteria Decision Analysis', fontweight='bold', pad=20)
    ax9.legend(loc='upper right', bbox_to_anchor=(1.3, 1.0))
    ax9.grid(True)
    
    fig.suptitle('PV vs Generator Break-Even Analysis: Investment Decision Dashboard\nDay 9: Energy System Management Portfolio', 
                fontsize=14, fontweight='bold', y=1.02)
    
    plt.tight_layout()
    plt.savefig('pv_vs_generator_break_even.png', dpi=300, bbox_inches='tight', facecolor='white')
    plt.show()
    
    return fig
    
# ============================================================================
# 6. FINAL DECISION & RECOMMENDATION
# ============================================================================

def generate_final_recommendation(scenario, break_even_results, generator_costs, solar_costs):
    """
    Generate final investment recommendation
    """
    
    print("\n" + "=" * 100)
    print("FINAL INVESTMENT RECOMMENDATION")
    print("=" * 100)
    
    years = scenario['financial_parameters']['analysis_period_years']
    solar_capex = scenario['solar_option']['capital_cost']['total_capex']
    final_year = years
    
    # Calculate key metrics
    total_generator_cost = generator_costs.loc[final_year, 'Cumulative_Cost']
    total_solar_cost = solar_costs.loc[final_year, 'Cumulative_Cost']
    savings = total_generator_cost - total_solar_cost
    
    discounted_savings = (generator_costs.loc[final_year, 'Cumulative_Discounted'] - 
                         solar_costs.loc[final_year, 'Cumulative_Discounted'])
    
    roi = (savings / solar_capex) * 100
    
    # Determine recommendation
    if break_even_results['break_even_year_discounted'] and break_even_results['break_even_year_discounted'] <= 5:
        recommendation = "STRONGLY RECOMMEND SOLAR PV INVESTMENT"
        confidence = "High"
        color = "GREEN"
    elif break_even_results['break_even_year_discounted'] and break_even_results['break_even_year_discounted'] <= 10:
        recommendation = "RECOMMEND SOLAR PV INVESTMENT"
        confidence = "Medium"
        color = "YELLOW"
    else:
        recommendation = "CONTINUE WITH GENERATOR FOR NOW"
        confidence = "Low"
        color = "RED"
    
    print(f"\nDECISION: {recommendation}")
    print(f"CONFIDENCE LEVEL: {confidence}")
    
    print(f"\nKEY FINANCIAL METRICS:")
    print("-" * 60)
    print(f"Solar System CAPEX:          ₦{solar_capex:,.0f}")
    print(f"10-year Generator Cost:      ₦{total_generator_cost:,.0f}")
    print(f"10-year Solar Cost:          ₦{total_solar_cost:,.0f}")
    print(f"10-year Savings:             ₦{savings:,.0f}")
    print(f"Discounted Savings (NPV):    ₦{discounted_savings:,.0f}")
    print(f"Return on Investment:        {roi:.1f}%")
    print(f"Simple Payback Period:       {break_even_results['simple_payback']:.1f} years")
    
    if break_even_results['break_even_year_discounted']:
        print(f"Discounted Break-even:       Year {break_even_results['break_even_year_discounted']}")
    
    # Energy and environmental impact
    total_solar_energy = solar_costs['Energy_Generated_kWh'].sum()
    fuel_displaced = solar_costs['Generator_Energy_Displaced_kWh'].sum() * \
                    scenario['household_profile']['generator_usage']['efficiency_l_per_kwh']
    co2_savings = fuel_displaced * 2.3  # kg CO2 per liter
    
    print(f"\nENERGY & ENVIRONMENTAL IMPACT:")
    print("-" * 60)
    print(f"Total Solar Energy Generated: {total_solar_energy:,.0f} kWh")
    print(f"Generator Fuel Displaced:     {fuel_displaced:,.0f} liters")
    print(f"CO₂ Emissions Avoided:        {co2_savings/1000:,.1f} tonnes")
    
    print(f"\nRISK ASSESSMENT:")
    print("-" * 60)
    print(f"Generator Risks:")
    print("  • Fuel price volatility (10% annual escalation assumed)")
    print("  • Maintenance costs increasing with generator age")
    print("  • Noise and air pollution")
    print("  • Fuel availability during shortages")
    
    print(f"\nSolar PV Risks:")
    print("  • High upfront capital requirement")
    print("  • Battery replacement cost in year 8")
    print("  • Performance degradation over time (0.5%/year)")
    print("  • Limited generation during prolonged cloudy periods")
    
    print(f"\nMITIGATION STRATEGIES:")
    print("-" * 60)
    print(f"1. Financing: Consider solar loan or lease to reduce upfront cost")
    print(f"2. Phased Implementation: Start with smaller system, expand later")
    print(f"3. Hybrid Approach: Keep generator as backup for critical loads")
    print(f"4. Government Incentives: Explore available subsidies or tax breaks")
    
    print(f"\nIMPLEMENTATION ROADMAP:")
    print("-" * 60)
    if recommendation.startswith("RECOMMEND SOLAR"):
        print(f"Month 1-2: Energy audit and system design")
        print(f"Month 2-3: Financing arrangement and vendor selection")
        print(f"Month 3-4: Procurement and installation")
        print(f"Month 4-5: Commissioning and staff training")
        print(f"Month 5-6: Performance monitoring and optimization")
    else:
        print(f"Month 1-3: Implement generator efficiency measures")
        print(f"Month 4-6: Explore smaller solar pilot (e.g., solar lighting)")
        print(f"Month 7-12: Re-evaluate when fuel prices increase or solar costs decrease")
    
    print(f"\nMONITORING METRICS:")
    print("-" * 60)
    print(f"• Monthly fuel consumption and cost")
    print(f"• Generator operating hours and maintenance costs")
    print(f"• Grid reliability improvements")
    print(f"• Solar system cost trends (wait for price reductions)")
    
    print(f"\nDECISION REVIEW TRIGGERS:")
    print("-" * 60)
    print(f"1. Fuel price increase >20% from current level")
    print(f"2. Solar system costs decrease >15%")
    print(f"3. Grid reliability deteriorates significantly")
    print(f"4. Government introduces new solar incentives")
    print(f"5. Generator requires major repair or replacement")
    
    return {
        'recommendation': recommendation,
        'confidence': confidence,
        'savings': savings,
        'roi': roi,
        'payback': break_even_results['simple_payback']
    }

# ============================================================================
# 7. MAIN DECISION EXECUTION
# ============================================================================

def main():
    """Execute PV vs Generator break-even analysis"""
    
    print("=" * 100)
    print("DAY 9: PV vs GENERATOR BREAK-EVEN ANALYSIS")
    print("Energy System Management Portfolio - Week 2: System Design & Decision-Making")
    print("=" * 100)
    
    print("\nDECISION QUESTION:")
    print("For a household currently using generator during outages,")
    print("at what point does investing in solar PV become cheaper than")
    print("continuing generator use, and what is the optimal investment decision?")
    
    # Step 1: Define scenario
    print("\n" + "=" * 80)
    print("STEP 1: SCENARIO DEFINITION")
    print("=" * 80)
    scenario = define_scenario()
    
    # Step 2: Model generator costs
    print("\n" + "=" * 80)
    print("STEP 2: GENERATOR COST MODELING")
    print("=" * 80)
    generator_costs = model_generator_costs(scenario)
    
    # Step 3: Model solar PV costs
    print("\n" + "=" * 80)
    print("STEP 3: SOLAR PV COST MODELING")
    print("=" * 80)
    solar_costs = model_solar_costs(scenario)
    
    # Step 4: Break-even analysis
    print("\n" + "=" * 80)
    print("STEP 4: BREAK-EVEN CALCULATION")
    print("=" * 80)
    break_even_results = calculate_break_even(generator_costs, solar_costs, scenario)
    
    # Step 5: Create decision dashboard
    print("\n" + "=" * 80)
    print("STEP 5: CREATING DECISION DASHBOARD")
    print("=" * 80)
    fig = create_decision_dashboard(scenario, generator_costs, solar_costs, break_even_results)
    
    # Step 6: Generate final recommendation
    print("\n" + "=" * 80)
    print("STEP 6: FINAL RECOMMENDATION")
    print("=" * 80)
    recommendation = generate_final_recommendation(scenario, break_even_results, generator_costs, solar_costs)
    
    # Step 7: Decision summary
    print("\n" + "=" * 100)
    print("DECISION-MAKING PROCESS SUMMARY")
    print("=" * 100)
    print("\n1. Problem Framing:")
    print("   • Investment decision: Solar PV vs continuing generator use")
    print("   • Time horizon: 10-year analysis")
    print("   • Key constraint: High upfront cost of solar")
    
    print("\n2. Data & Assumptions:")
    print("   • Current generator usage: 832 hours/year, 2,080 kWh/year")
    print("   • Fuel price: ₦900/L with 10% annual escalation")
    print("   • Solar system: 5 kW with 10 kWh battery, ₦10.7M CAPEX")
    print("   • Financial: 12% discount rate, 15% inflation")
    
    print("\n3. Analysis Methodology:")
    print("   • Time-series cost modeling for both options")
    print("   • Discounted cash flow analysis (NPV calculation)")
    print("   • Break-even point identification")
    print("   • Sensitivity analysis on key parameters")
    
    print("\n4. Decision Criteria:")
    print("   • Financial: Payback period, NPV, ROI")
    print("   • Risk: Fuel price volatility, maintenance costs")
    print("   • Environmental: CO₂ emissions reduction")
    print("   • Operational: Reliability, maintenance requirements")
    
    print("\n5. Key Findings:")
    print(f"   • Break-even point: Year {break_even_results.get('break_even_year_discounted', 'N/A')} (discounted)")
    print(f"   • Simple payback: {break_even_results['simple_payback']:.1f} years")
    print(f"   • 10-year savings: ₦{break_even_results['total_savings_undiscounted']:,.0f}")
    print(f"   • NPV: ₦{break_even_results['total_savings_discounted']:,.0f}")
    
    print("\n" + "=" * 100)
    print("PORTFOLIO DELIVERABLES:")
    print("=" * 100)
    print("✓ pv_vs_generator_break_even.png - Main decision dashboard")
    print("✓ Complete financial models for both options")
    print("✓ Break-even analysis with sensitivity testing")
    print("✓ Investment recommendation with implementation roadmap")
    
    print("\n" + "=" * 100)
    print("PORTFOLIO VALUE STATEMENT:")
    print("=" * 100)
    print("'Conducted comprehensive break-even analysis comparing solar PV investment")
    print("vs continuing generator use, identifying break-even at Year X with")
    print("10-year savings of ₦Y and providing data-driven investment recommendation.'")
    
    print("\n" + "=" * 100)
    print("DAY 9 COMPLETE - READY FOR DAY 10: EV CHARGING INFRASTRUCTURE")
    print("=" * 100)
    
    return {
        'scenario': scenario,
        'generator_costs': generator_costs,
        'solar_costs': solar_costs,
        'break_even_results': break_even_results,
        'recommendation': recommendation
    }

# ============================================================================
# EXECUTE ANALYSIS
# ============================================================================

if __name__ == "__main__":
    results = main()
